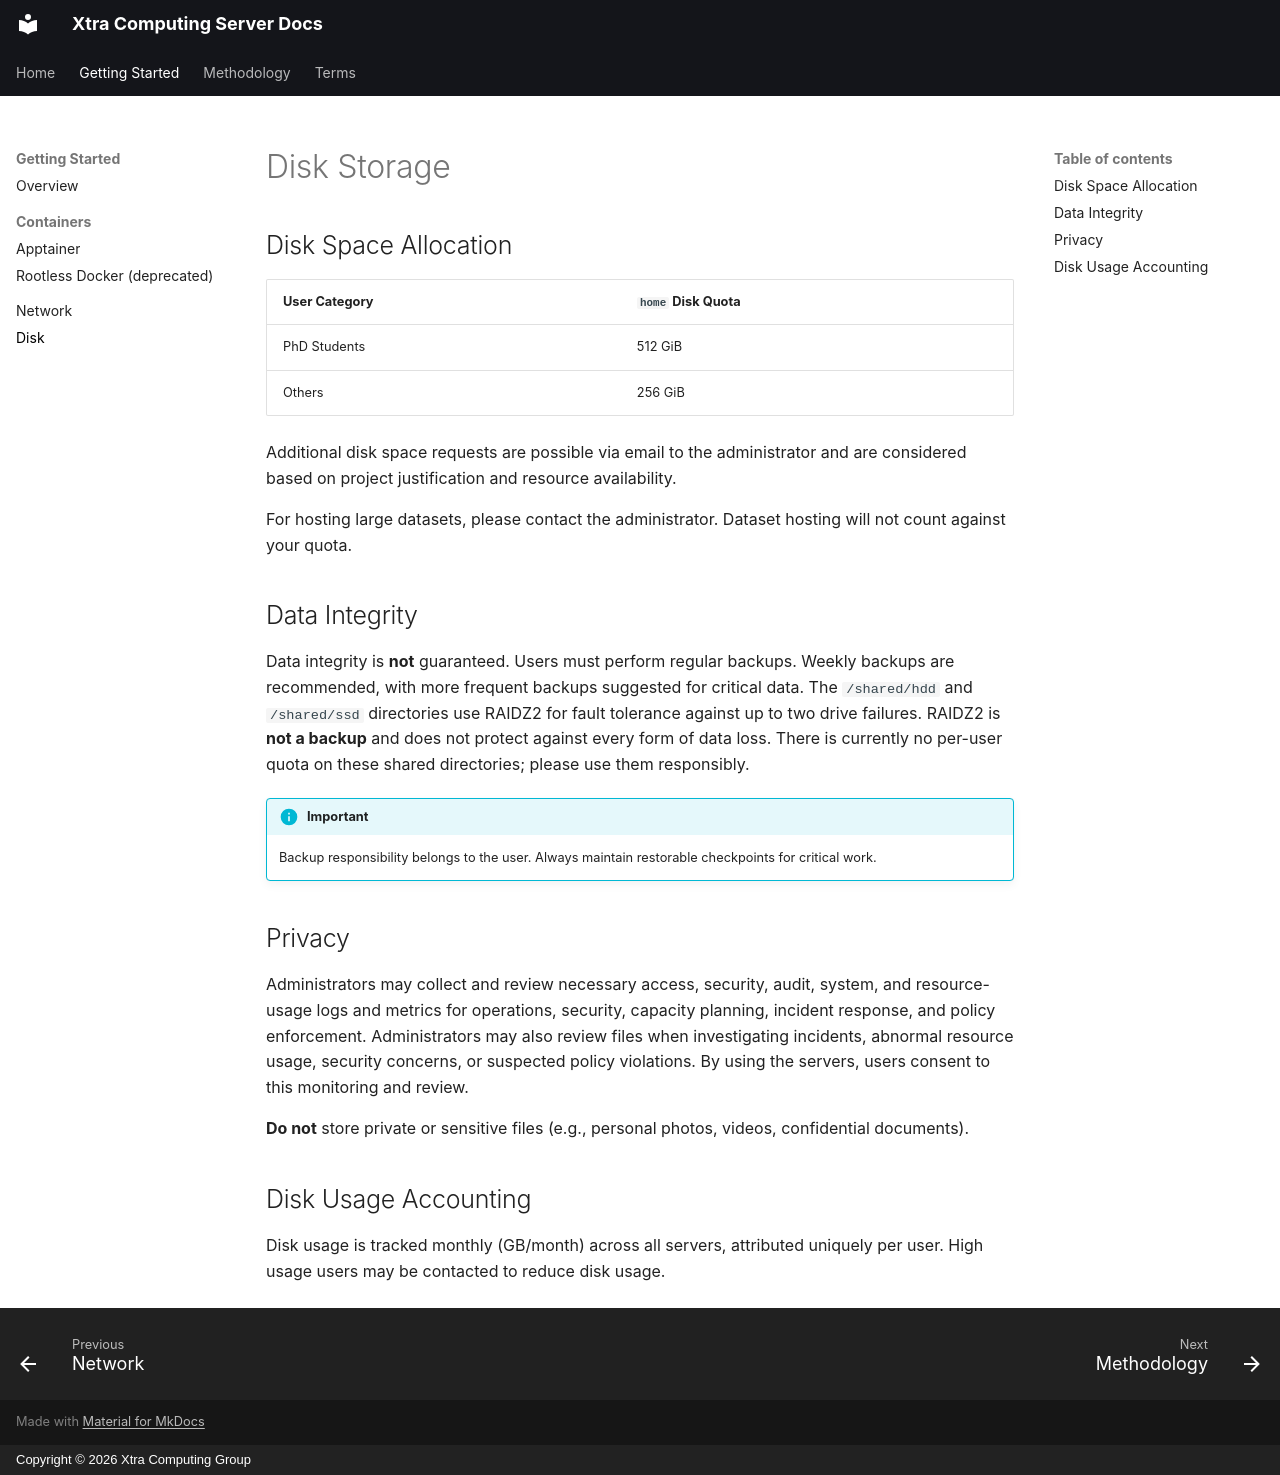

repository: Xtra-Computing/xtra-server-terms-mkdocs · page: disk/index.html · generator: mkdocs · copyright: Copyright © 2026 Xtra Computing Group

# Disk Storage

## Disk Space Allocation

| User Category          | `home` Disk Quota |
|------------------------|-----------------|
| PhD Students           | 512 GiB         |
| Others | 256 GiB         |

Additional disk space requests are possible via email to the administrator and are considered based on project justification and resource availability.

For hosting large datasets, please contact the administrator. Dataset hosting will not count against your quota.

## Data Integrity

Data integrity is **not** guaranteed. Users must perform regular backups. Weekly backups are recommended, with more frequent backups suggested for critical data. The `/shared/hdd` and `/shared/ssd` directories use RAIDZ2 for fault tolerance against up to two drive failures. RAIDZ2 is **not a backup** and does not protect against every form of data loss. There is currently no per-user quota on these shared directories; please use them responsibly.

!!! info "Important"
    Backup responsibility belongs to the user. Always maintain restorable checkpoints for critical work.

## Privacy

Administrators may collect and review necessary access, security, audit, system, and resource-usage logs and metrics for operations, security, capacity planning, incident response, and policy enforcement. Administrators may also review files when investigating incidents, abnormal resource usage, security concerns, or suspected policy violations. By using the servers, users consent to this monitoring and review.

**Do not** store private or sensitive files (e.g., personal photos, videos, confidential documents).

## Disk Usage Accounting

Disk usage is tracked monthly (GB/month) across all servers, attributed uniquely per user. High usage users may be contacted to reduce disk usage.
